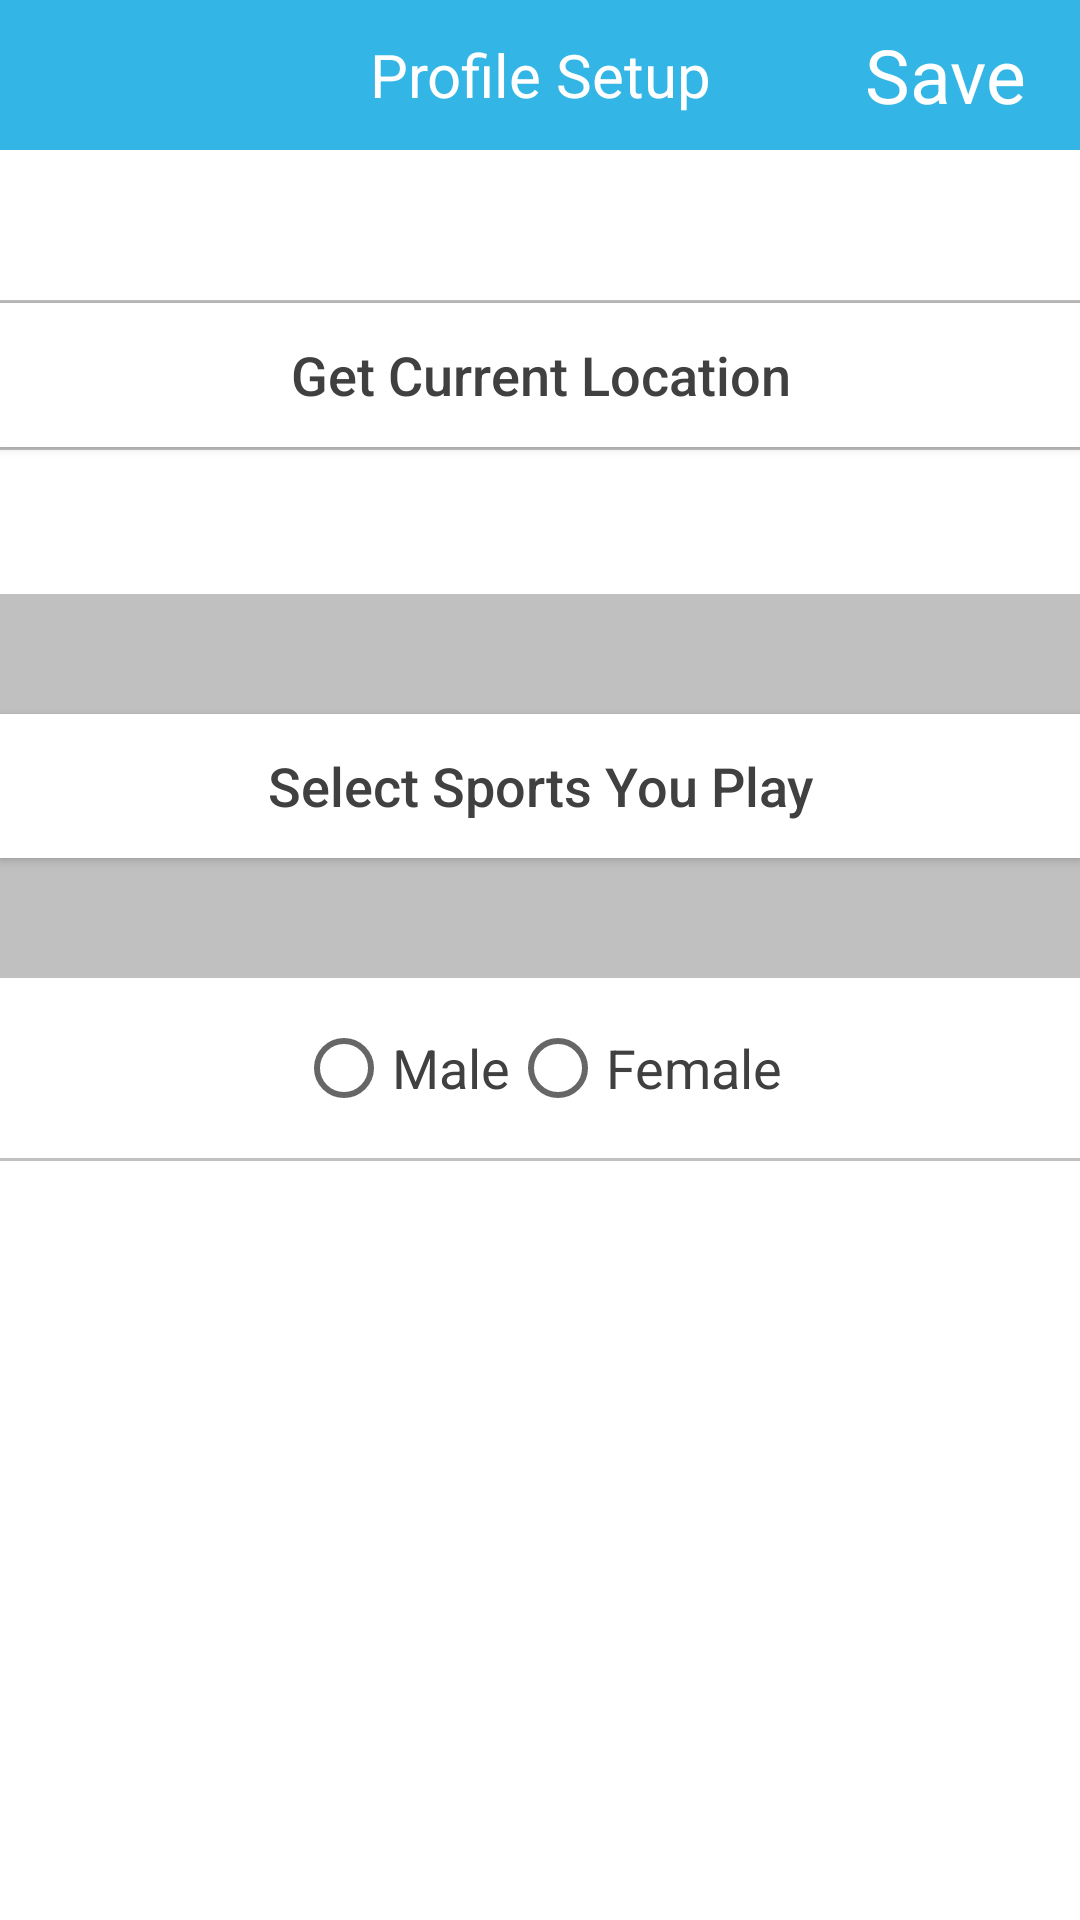

Layout XML and referenced resources for this Android screen:
<!-- AndroidManifest.xml: application theme AppTheme -->
<!-- res/layout/new_user_sign_up.xml -->
<?xml version="1.0" encoding="utf-8"?>

<LinearLayout xmlns:android="http://schemas.android.com/apk/res/android"
    android:layout_width="match_parent"
    android:layout_height="match_parent"
    android:orientation="vertical">

    
    <LinearLayout
        style="@style/topBarBackground"
        android:layout_width="match_parent"
        android:gravity="center"
        android:orientation="horizontal">

        <TextView
            style="@style/topBarActionText"
            android:layout_width="0dp"
            android:layout_height="match_parent"
            android:layout_weight="1" />

        <TextView
            style="@style/topBarTitleText"
            android:layout_width="0dp"
            android:layout_height="match_parent"
            android:layout_weight="2"
            android:gravity="center"
            android:text="Profile Setup" />

        <TextView
            android:id="@+id/updateNewUserProfile"
            style="@style/topBarActionText"
            android:layout_width="0dp"
            android:layout_height="match_parent"
            android:layout_weight="1"
            android:text="Save" />
    </LinearLayout>
    

    <LinearLayout
        android:layout_width="match_parent"
        android:layout_height="match_parent"
        android:layout_marginTop="50dp"
        android:gravity="top"
        android:orientation="vertical">

        <View style="@style/greyLine" />

        <Button
            android:id="@+id/updateLocation"
            android:layout_width="match_parent"
            android:layout_height="wrap_content"
            android:background="#fff"
            android:text="Get Current Location"
            android:textAllCaps="false" />

        <View style="@style/greyLine" />

        <TextView
            android:id="@+id/newUserLocation"
            android:layout_width="match_parent"
            android:layout_height="48dp"
            android:gravity="center"
            android:textColor="#0099CC"/>

        <View
            style="@style/greyLine"
            android:layout_height="40dp" />

        <Button
            android:id="@+id/selectSports"
            android:layout_width="match_parent"
            android:layout_height="wrap_content"
            android:background="#fff"
            android:text="Select Sports You Play"
            android:textAllCaps="false" />

        <View
            style="@style/greyLine"
            android:layout_height="40dp" />

        <RadioGroup
            android:id="@+id/radioGroup1"
            android:layout_width="match_parent"
            android:layout_height="60dp"
            android:baselineAligned="false"
            android:gravity="center"
            android:orientation="horizontal">

            <RadioButton
                android:id="@+id/male"
                android:layout_width="wrap_content"
                android:layout_height="wrap_content"
                android:text="Male"
                android:textColor="#404040" />

            <RadioButton
                android:id="@+id/female"
                android:layout_width="wrap_content"
                android:layout_height="wrap_content"
                android:text="Female"
                android:textColor="#404040" />
        </RadioGroup>

        <View style="@style/greyLine" />
    </LinearLayout>

</LinearLayout>
<!-- resources referenced by this layout -->
<resources>
  <style name="greyLine">
          <item name="android:layout_width">match_parent</item>
          <item name="android:layout_height">1dp</item>
          <item name="android:background">#c0c0c0</item>
      </style>
  <style name="topBarActionText" parent="topBarTitleText">
          <item name="android:textSize">25sp</item>
          <item name="android:gravity">center</item>
      </style>
  <style name="topBarBackground">
          <item name="android:background">#33B5E5</item>
          <item name="android:layout_height">50dp</item>
      </style>
  <style name="topBarTitleText">
          <item name="android:textColor">#fff</item>
          <item name="android:textSize">20sp</item>
      </style>
  <style name="AppTheme" parent="Theme.AppCompat.Light.DarkActionBar">
          
          <item name="android:windowBackground">@color/appBackgroundColor</item>
          <item name="android:textColor">#404040</item>
          <item name="android:textSize">18sp</item>
      </style>
  <color name="appBackgroundColor">#ffffff</color>
</resources>
